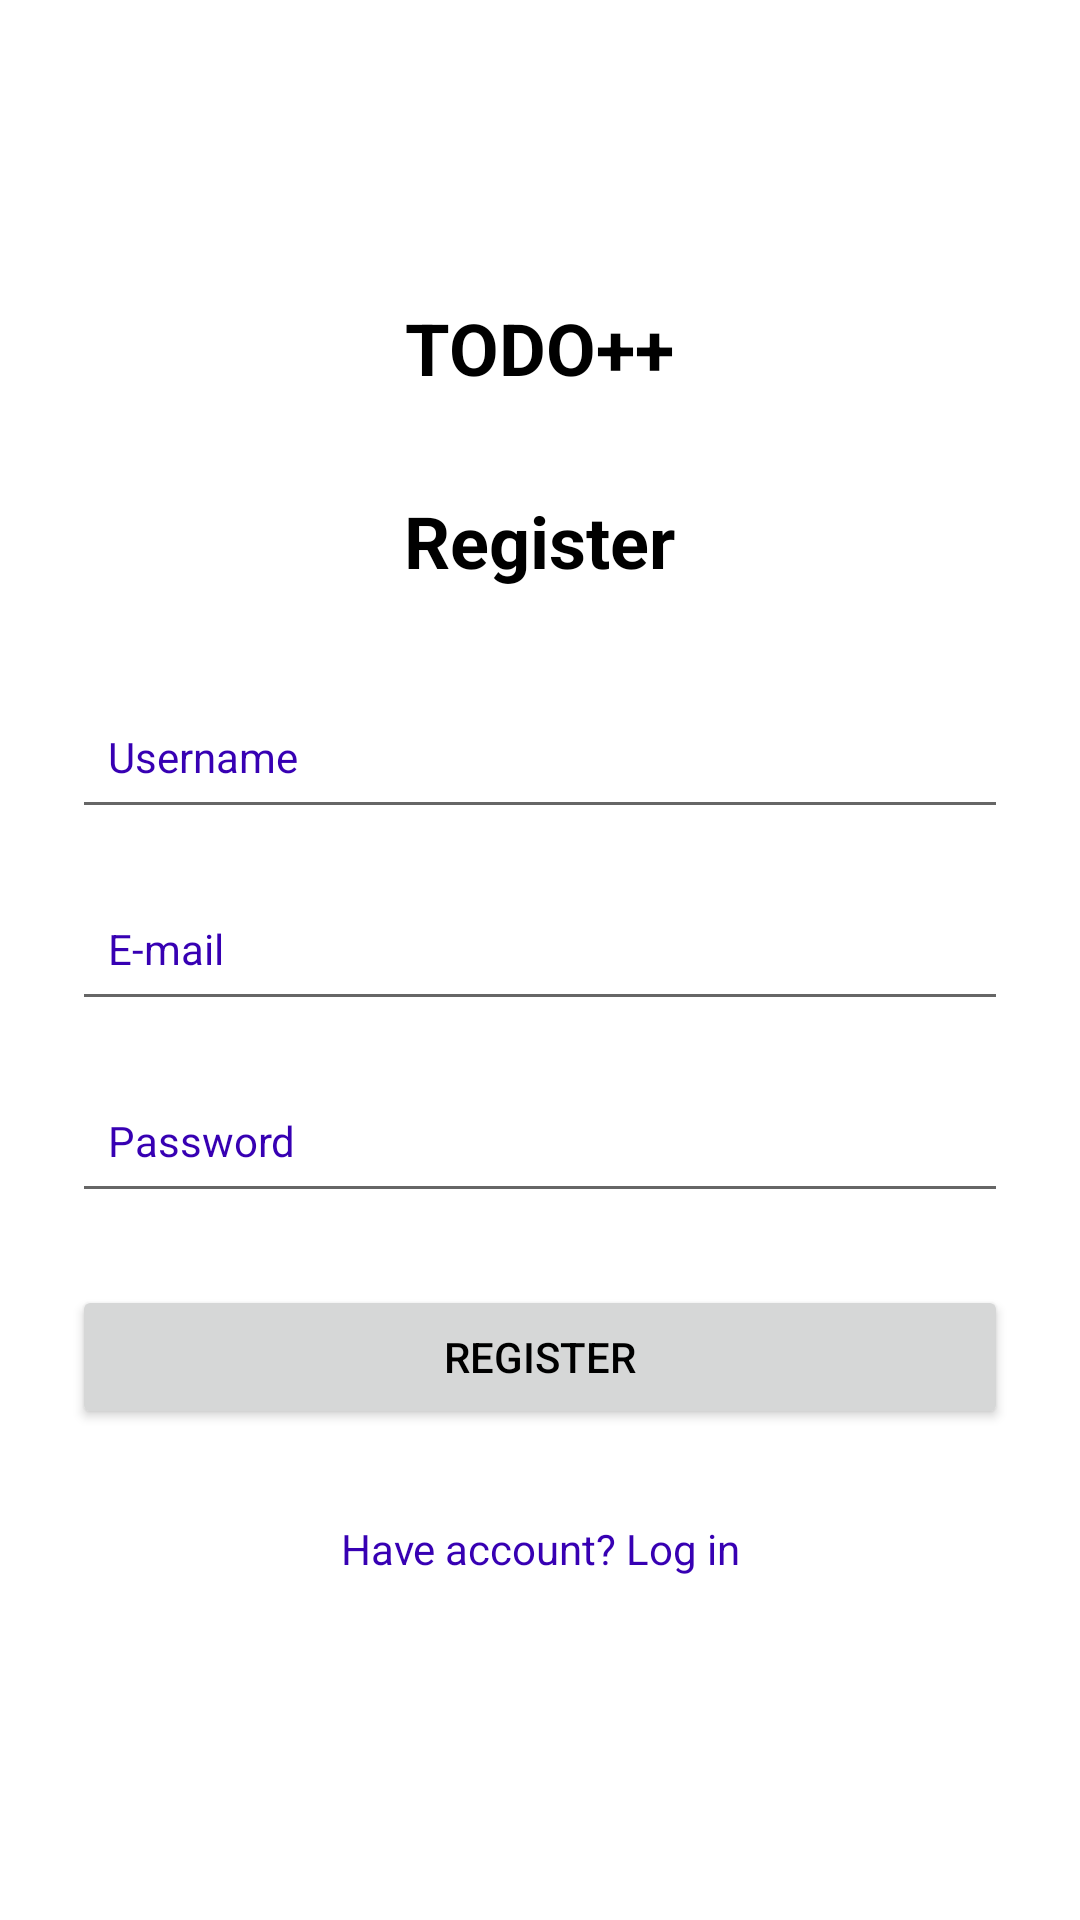

Android layout source for this screen:
<!-- AndroidManifest.xml: activity theme Theme.ToDo -->
<!-- res/layout/activity_register.xml -->
<?xml version="1.0" encoding="utf-8"?>
<LinearLayout xmlns:android="http://schemas.android.com/apk/res/android"
    android:layout_width="match_parent"
    android:layout_height="match_parent"
    android:orientation="vertical"
    android:padding="24dp"
    android:gravity="center">

        <TextView
            android:id="@+id/appTitle"
            android:layout_width="wrap_content"
            android:layout_height="wrap_content"
            android:text="@string/todo"
            android:textSize="24sp"
            android:textStyle="bold"
            android:layout_marginBottom="32dp" />

        <TextView
            android:id="@+id/registerTitle"
            android:layout_width="wrap_content"
            android:layout_height="wrap_content"
            android:text="@string/register"
            android:textSize="24sp"
            android:textStyle="bold"
            android:layout_marginBottom="32dp" />

        <EditText
            android:id="@+id/registerUsername"
            android:layout_width="match_parent"
            android:layout_height="48dp"
            android:hint="@string/username"
            android:padding="12dp"
            android:textColorHint="@color/purple_700"
            android:layout_marginBottom="16dp"
            style="@style/Widget.MaterialComponents.TextInputLayout.OutlinedBox" />

        <EditText
            android:id="@+id/registerEmail"
            android:layout_width="match_parent"
            android:layout_height="48dp"
            android:hint="@string/e_mail"
            android:inputType="textEmailAddress"
            android:padding="12dp"
            android:textColorHint="@color/purple_700"
            android:layout_marginBottom="16dp"
            style="@style/Widget.MaterialComponents.TextInputLayout.OutlinedBox" />

        <EditText
            android:id="@+id/registerPassword"
            android:layout_width="match_parent"
            android:layout_height="48dp"
            android:hint="@string/pass"
            android:inputType="textPassword"
            android:padding="12dp"
            android:textColorHint="@color/purple_700"
            android:layout_marginBottom="24dp"
            style="@style/Widget.MaterialComponents.TextInputLayout.OutlinedBox" />

        <Button
            android:id="@+id/registerButton"
            android:layout_width="match_parent"
            android:layout_height="48dp"
            android:text="@string/register_action" />

        <TextView
            android:id="@+id/loginRedirect"
            android:layout_width="wrap_content"
            android:layout_height="48dp"
            android:text="@string/have_account_login_popup"
            android:textColor="@color/purple_700"
            android:gravity="center"
            android:padding="12dp"
            android:layout_marginTop="16dp" />
</LinearLayout>
<!-- resources referenced by this layout -->
<resources>
  <color name="purple_700">#FF3700B3</color>
  <string name="e_mail">E-mail</string>
  <string name="have_account_login_popup">Have account? Log in</string>
  <string name="pass">Password</string>
  <string name="register">Register</string>
  <string name="register_action">Register</string>
  <string name="todo">TODO++</string>
  <string name="username">Username</string>
  <style name="Theme.ToDo" parent="Theme.MaterialComponents.DayNight">
          <item name="colorPrimary">#6200EE</item>
          <item name="colorPrimaryVariant">#3700B3</item>
          <item name="colorOnPrimary">#FFFFFF</item>
          <item name="android:windowBackground">@color/white</item>
          <item name="android:textColor">@color/black</item>
      </style>
  <color name="white">#FFFFFFFF</color>
  <color name="black">#FF000000</color>
</resources>
